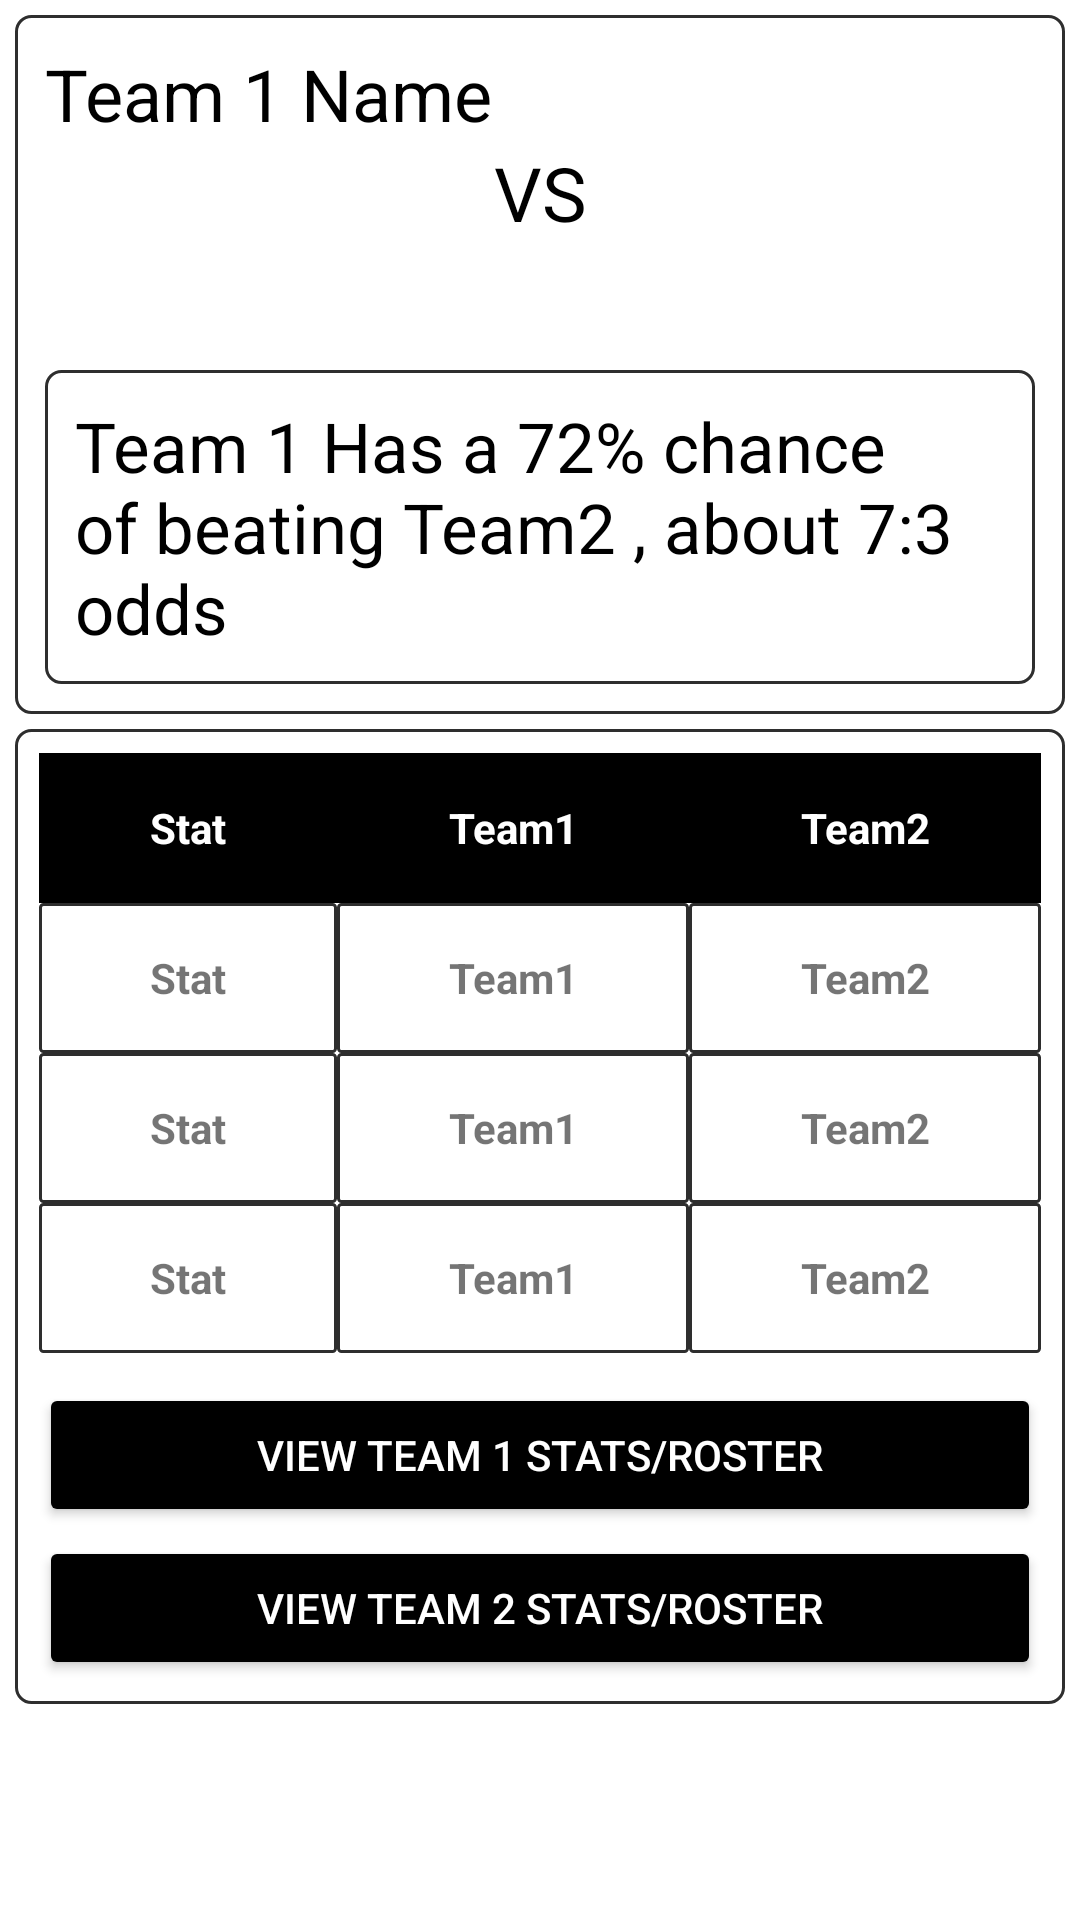

Layout XML and referenced resources for this Android screen:
<!-- AndroidManifest.xml: application theme Theme.GUI -->
<!-- res/layout/activity_view_odds_screen.xml -->
<?xml version="1.0" encoding="utf-8"?>
<ScrollView xmlns:android="http://schemas.android.com/apk/res/android"
    xmlns:app="http://schemas.android.com/apk/res-auto"
    xmlns:tools="http://schemas.android.com/tools"
    android:layout_width="wrap_content"
    android:layout_height="wrap_content"
    tools:context=".ViewOddsScreen">

    <LinearLayout
        android:layout_width="match_parent"
        android:layout_height="match_parent"
        android:orientation="vertical">


        <LinearLayout
            android:layout_width="match_parent"
            android:layout_height="wrap_content"
            android:layout_margin="5dp"
            android:background="@drawable/table_content_cell_bg"
            android:orientation="vertical"
            android:padding="10dp">

            <TextView
                android:id="@+id/aaaa"
                android:layout_width="match_parent"
                android:layout_height="wrap_content"
                android:text="Team 1 Name"
                android:editable="true"
                android:textColor="@color/black"
                android:textSize="24sp" />

            <TextView
                android:layout_width="match_parent"
                android:layout_height="wrap_content"
                android:gravity="center_horizontal"
                android:text="VS"
                android:textColor="@color/black"
                android:textSize="25dp" />

            <TextView
                android:id="@+id/bbbb"
                android:layout_width="match_parent"
                android:layout_height="wrap_content"
                android:editable="true"
                android:gravity="end"
                android:textColor="@color/black"
                android:textSize="24sp" />

            <TextView
                android:layout_width="match_parent"
                android:layout_height="wrap_content"
                android:layout_marginTop="10dp"
                android:background="@drawable/table_content_cell_bg"
                android:padding="10dp"
                android:text="Team 1 Has a 72% chance of beating Team2 , about 7:3 odds"
                android:textColor="@color/black"
                android:textSize="23dp" />


        </LinearLayout>

        <LinearLayout
            android:layout_width="match_parent"
            android:layout_height="wrap_content"
            android:layout_marginStart="5dp"
            android:layout_marginEnd="5dp"
            android:background="@drawable/table_content_cell_bg"
            android:orientation="vertical">


            <GridLayout
                android:layout_width="match_parent"
                android:layout_height="wrap_content"
                android:columnCount="3"
                android:rowCount="4">

                <TextView

                    android:layout_width="wrap_content"
                    android:layout_height="50dp"
                    android:layout_columnWeight="1"
                    android:layout_gravity="fill"
                    android:background="@color/black"
                    android:gravity="center"
                    android:text="Stat"
                    android:textColor="@color/white"
                    android:textStyle="bold" />

                <TextView

                    android:layout_width="wrap_content"
                    android:layout_height="50dp"
                    android:layout_columnWeight="1"
                    android:layout_gravity="fill"
                    android:background="@color/black"
                    android:gravity="center"
                    android:text="Team1"
                    android:textColor="@color/white"
                    android:textStyle="bold" />

                <TextView
                    android:layout_width="wrap_content"
                    android:layout_height="50dp"
                    android:layout_columnWeight="1"
                    android:layout_gravity="fill"
                    android:background="@color/black"
                    android:gravity="center"
                    android:text="Team2"
                    android:textColor="@color/white"
                    android:textStyle="bold" />


                <TextView

                    android:layout_width="wrap_content"
                    android:layout_height="50dp"
                    android:layout_columnWeight="1"
                    android:layout_gravity="fill"
                    android:background="@drawable/table_content_cell_bg_2"
                    android:gravity="center"
                    android:text="Stat"
                    android:textStyle="bold" />

                <TextView

                    android:layout_width="wrap_content"
                    android:layout_height="50dp"
                    android:layout_columnWeight="1"
                    android:layout_gravity="fill"
                    android:background="@drawable/table_content_cell_bg_2"
                    android:gravity="center"
                    android:text="Team1"
                    android:textStyle="bold" />

                <TextView
                    android:layout_width="wrap_content"
                    android:layout_height="50dp"
                    android:layout_columnWeight="1"
                    android:layout_gravity="fill"
                    android:background="@drawable/table_content_cell_bg_2"
                    android:gravity="center"

                    android:text="Team2"
                    android:textStyle="bold" />


                <TextView

                    android:layout_width="wrap_content"
                    android:layout_height="50dp"
                    android:layout_columnWeight="1"
                    android:layout_gravity="fill"
                    android:background="@drawable/table_content_cell_bg_2"
                    android:gravity="center"
                    android:text="Stat"
                    android:textStyle="bold" />

                <TextView

                    android:layout_width="wrap_content"
                    android:layout_height="50dp"
                    android:layout_columnWeight="1"
                    android:layout_gravity="fill"
                    android:background="@drawable/table_content_cell_bg_2"
                    android:gravity="center"
                    android:text="Team1"
                    android:textStyle="bold" />

                <TextView
                    android:layout_width="wrap_content"
                    android:layout_height="50dp"
                    android:layout_columnWeight="1"
                    android:layout_gravity="fill"
                    android:background="@drawable/table_content_cell_bg_2"
                    android:gravity="center"

                    android:text="Team2"
                    android:textStyle="bold" />


                <TextView

                    android:layout_width="wrap_content"
                    android:layout_height="50dp"
                    android:layout_columnWeight="1"
                    android:layout_gravity="fill"
                    android:background="@drawable/table_content_cell_bg_2"
                    android:gravity="center"
                    android:text="Stat"
                    android:textStyle="bold" />

                <TextView

                    android:layout_width="wrap_content"
                    android:layout_height="50dp"
                    android:layout_columnWeight="1"
                    android:layout_gravity="fill"
                    android:background="@drawable/table_content_cell_bg_2"
                    android:gravity="center"
                    android:text="Team1"
                    android:textStyle="bold" />

                <TextView
                    android:layout_width="wrap_content"
                    android:layout_height="50dp"
                    android:layout_columnWeight="1"
                    android:layout_gravity="fill"
                    android:background="@drawable/table_content_cell_bg_2"
                    android:gravity="center"

                    android:text="Team2"
                    android:textStyle="bold" />


            </GridLayout>


            <Button
                android:layout_width="match_parent"
                android:layout_height="wrap_content"
                android:layout_marginTop="10dp"
                android:backgroundTint="@color/black"
                android:text="View Team 1 Stats/Roster"
                android:textColor="@color/white" />

            <Button
                android:layout_width="match_parent"
                android:layout_height="wrap_content"
                android:layout_marginTop="3dp"
                android:backgroundTint="@color/black"
                android:text="View Team 2 Stats/Roster"
                android:textColor="@color/white" />


        </LinearLayout>


    </LinearLayout>
</ScrollView>
<!-- resources referenced by this layout -->
<resources>
  <color name="black">#FF000000</color>
  <color name="white">#FFFFFFFF</color>
  <!-- drawable table_content_cell_bg (drawable) -->
  <?xml version="1.0" encoding="utf-8"?>
  <shape xmlns:android="http://schemas.android.com/apk/res/android"
      android:shape="rectangle">
      <padding
          android:left="8dp"
          android:top="8dp"
          android:right="8dp"
          android:bottom="8dp" />
      <corners android:radius="5dp" />
      <solid android:color="#FFFFFF"/>
      <stroke android:width="1dp" android:color="#2E2E2E"/>
  </shape>
  <!-- drawable table_content_cell_bg_2 (drawable) -->
  <?xml version="1.0" encoding="utf-8"?>
  <shape xmlns:android="http://schemas.android.com/apk/res/android"
      android:shape="rectangle">
      <padding
          android:left="8dp"
          android:top="8dp"
          android:right="8dp"
          android:bottom="8dp" />
      <corners android:radius="1dp" />
      <solid android:color="#FFFFFF"/>
      <stroke android:width="1dp" android:color="#2E2E2E"/>
  </shape>
  <style name="Theme.GUI" parent="Theme.MaterialComponents.DayNight.NoActionBar">
          
          <item name="colorPrimary">@color/purple_500</item>
          <item name="colorPrimaryVariant">@color/purple_700</item>
          <item name="colorOnPrimary">@color/white</item>
          
          <item name="colorSecondary">@color/teal_200</item>
          <item name="colorSecondaryVariant">@color/teal_700</item>
          <item name="colorOnSecondary">@color/black</item>
          
          <item name="android:statusBarColor" tools:targetApi="l">?attr/colorPrimaryVariant</item>
          
      </style>
  <color name="purple_500">#FF6200EE</color>
  <color name="purple_700">#FF3700B3</color>
  <color name="teal_200">#FF03DAC5</color>
  <color name="teal_700">#FF018786</color>
</resources>
